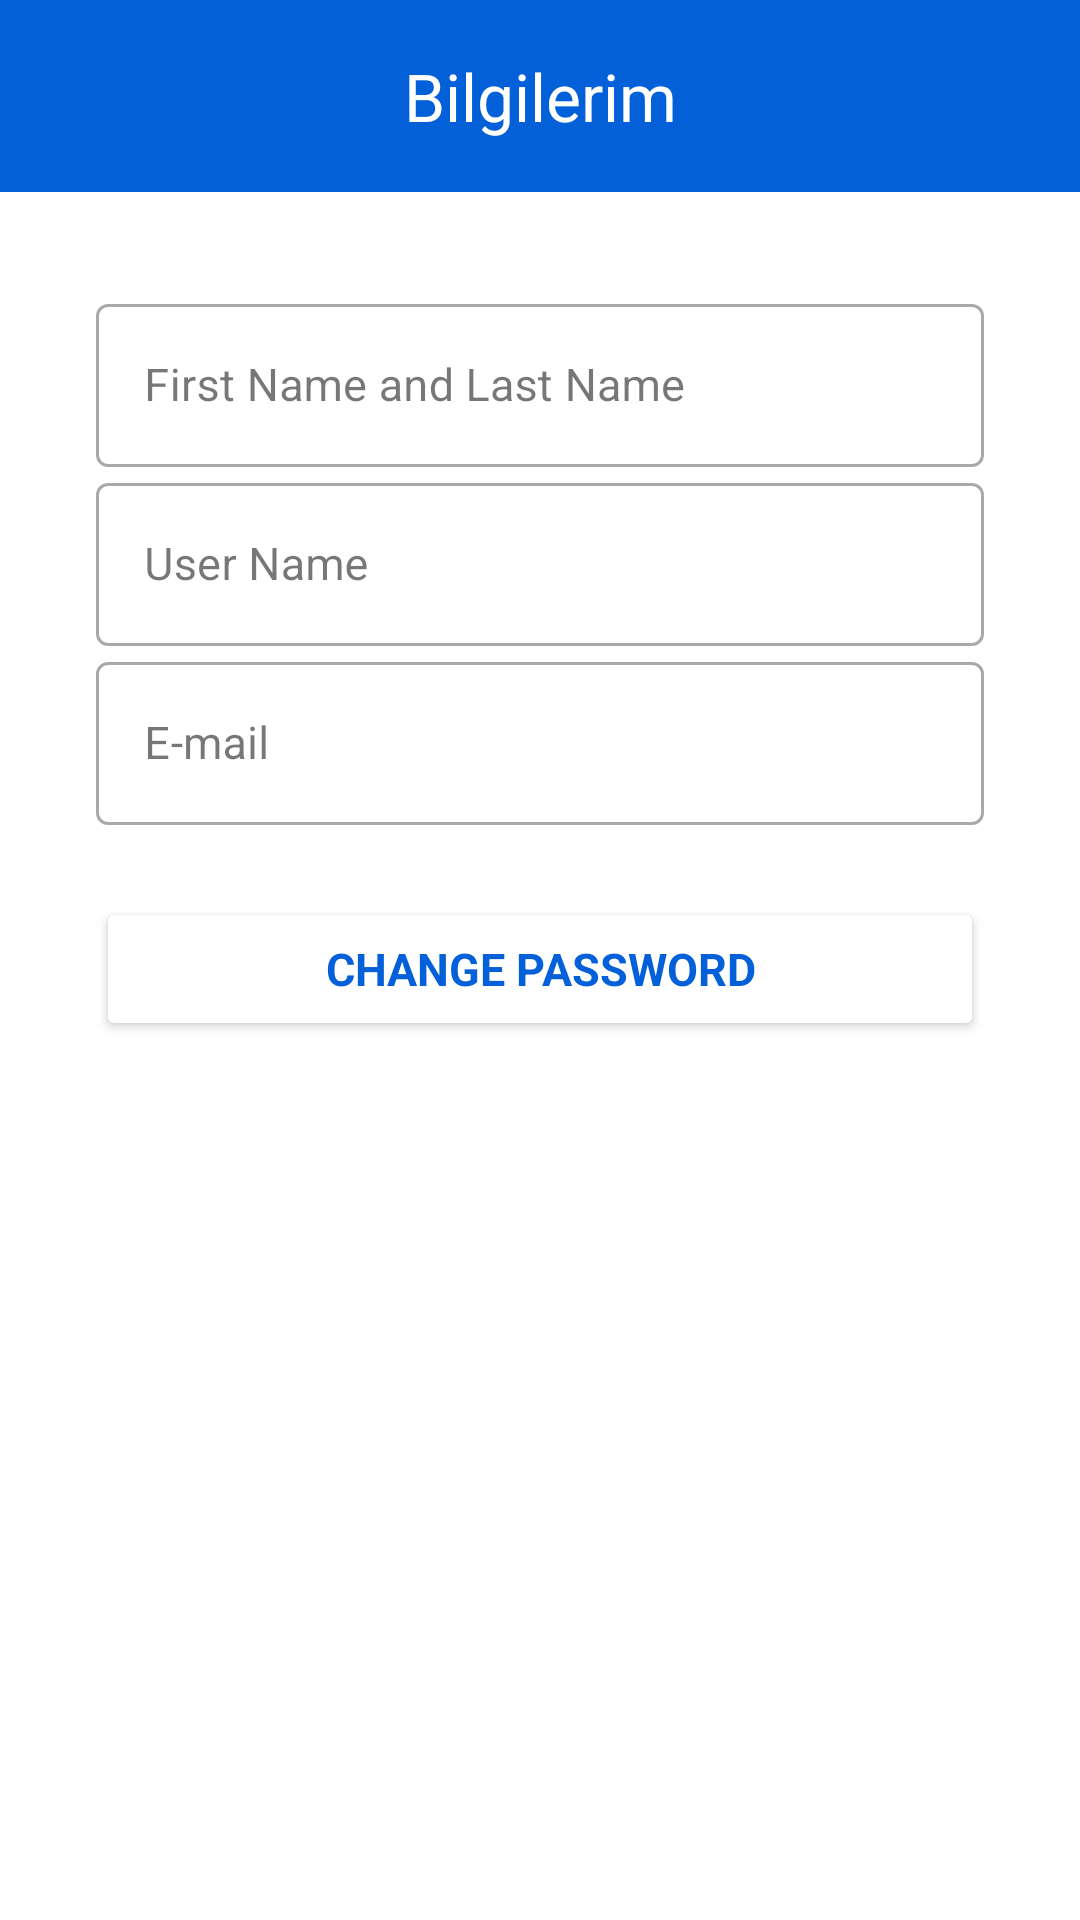

Android layout source for this screen:
<!-- AndroidManifest.xml: application theme Theme.TableTennisHub -->
<!-- res/layout/fragment_my_information.xml -->
<?xml version="1.0" encoding="utf-8"?>
<androidx.constraintlayout.widget.ConstraintLayout
    xmlns:android="http://schemas.android.com/apk/res/android"
    xmlns:app="http://schemas.android.com/apk/res-auto"
    xmlns:tools="http://schemas.android.com/tools"
    android:layout_width="match_parent"
    android:layout_height="match_parent"
    >


    <com.google.android.material.textfield.TextInputLayout
        android:id="@+id/textInputLayoutNameFamily"
        style="@style/Widget.MaterialComponents.TextInputLayout.OutlinedBox"
        android:layout_width="match_parent"
        android:layout_height="wrap_content"
        android:layout_marginStart="32dp"
        android:layout_marginTop="32dp"
        android:layout_marginEnd="32dp"
        android:hint="@string/FirstNameandLastName"
        app:endIconMode="clear_text"
        app:layout_constraintEnd_toEndOf="parent"
        app:layout_constraintStart_toStartOf="parent"
        app:layout_constraintTop_toBottomOf="@+id/materialToolbar6">

        <com.google.android.material.textfield.TextInputEditText
            android:id="@+id/name_familyText"
            android:layout_width="match_parent"
            android:layout_height="wrap_content"
            android:clickable="true"
            android:focusable="false"
            android:focusableInTouchMode="false"
            android:inputType="textEmailAddress" />
    </com.google.android.material.textfield.TextInputLayout>

    <com.google.android.material.textfield.TextInputLayout
        android:id="@+id/textInputLayoutUserName"
        style="@style/Widget.MaterialComponents.TextInputLayout.OutlinedBox"
        android:layout_width="match_parent"
        android:layout_height="wrap_content"
        android:layout_marginStart="32dp"
        android:layout_marginEnd="32dp"
        android:hint="@string/user_name"
        app:endIconMode="clear_text"
        app:layout_constraintEnd_toEndOf="parent"
        app:layout_constraintStart_toStartOf="parent"
        app:layout_constraintTop_toBottomOf="@+id/textInputLayoutNameFamily">

        <com.google.android.material.textfield.TextInputEditText
            android:id="@+id/userNameText"
            android:layout_width="match_parent"
            android:layout_height="wrap_content"
            android:clickable="true"
            android:focusable="false"
            android:focusableInTouchMode="false"
            android:inputType="text" />
    </com.google.android.material.textfield.TextInputLayout>

    <com.google.android.material.textfield.TextInputLayout
        android:id="@+id/textInputLayoutEmail"
        style="@style/Widget.MaterialComponents.TextInputLayout.OutlinedBox"
        android:layout_width="match_parent"
        android:layout_height="wrap_content"
        android:layout_marginStart="32dp"
        android:layout_marginEnd="32dp"
        android:hint="@string/e_mail"
        app:endIconMode="clear_text"
        app:layout_constraintEnd_toEndOf="parent"
        app:layout_constraintStart_toStartOf="parent"
        app:layout_constraintTop_toBottomOf="@+id/textInputLayoutUserName">

        <com.google.android.material.textfield.TextInputEditText
            android:id="@+id/emailText"
            android:layout_width="match_parent"
            android:layout_height="wrap_content"
            android:enabled="false"
            android:inputType="textEmailAddress" />
    </com.google.android.material.textfield.TextInputLayout>

    <Button
        android:id="@+id/passwordUpdateButton"
        android:layout_width="match_parent"
        android:layout_height="wrap_content"
        android:layout_marginStart="32dp"
        android:layout_marginTop="24dp"
        android:layout_marginEnd="32dp"
        android:backgroundTint="@color/white"
        android:text="@string/ChangePassword"
        android:textColor="@color/main_color"
        android:textStyle="bold"
        app:layout_constraintEnd_toEndOf="parent"
        app:layout_constraintStart_toStartOf="parent"
        app:layout_constraintTop_toBottomOf="@+id/textInputLayoutEmail" />

    <LinearLayout
        android:id="@+id/passwordResetCooldownGroup"
        android:layout_width="0dp"
        android:layout_height="wrap_content"
        android:layout_marginStart="32dp"
        android:layout_marginTop="8dp"
        android:layout_marginEnd="32dp"
        android:orientation="vertical"
        android:visibility="gone"
        app:layout_constraintEnd_toEndOf="parent"
        app:layout_constraintStart_toStartOf="parent"
        app:layout_constraintTop_toBottomOf="@id/passwordUpdateButton">

        <TextView
            android:id="@+id/passwordResetCooldownText"
            android:layout_width="wrap_content"
            android:layout_height="wrap_content"
            android:textColor="@color/main_color"
            android:textStyle="bold"
            tools:text="Try again in 23:59:59" />

        <ProgressBar
            android:id="@+id/passwordResetCooldownProgress"
            style="?android:attr/progressBarStyleHorizontal"
            android:layout_width="match_parent"
            android:layout_height="8dp"
            android:layout_marginTop="4dp"
            android:max="86400000"
            android:progress="86400000"
            android:progressTint="@color/main_color" />
    </LinearLayout>

    <com.google.android.material.appbar.MaterialToolbar
        android:id="@+id/materialToolbar6"
        android:layout_width="0dp"
        android:layout_height="wrap_content"
        android:background="?attr/colorPrimary"
        android:minHeight="?attr/actionBarSize"
        android:theme="?attr/actionBarTheme"
        app:layout_constraintEnd_toEndOf="parent"
        app:layout_constraintStart_toStartOf="parent"
        app:layout_constraintTop_toTopOf="parent"
        app:title="Bilgilerim"
        app:titleCentered="true"
        app:titleTextColor="@color/white" />

    <FrameLayout
        android:id="@+id/adView" android:visibility="gone"
        android:layout_width="match_parent"
        android:layout_height="wrap_content"
        android:layout_gravity="bottom"
        android:layout_marginTop="32dp"
        android:gravity="center"
        app:layout_constraintBottom_toBottomOf="parent"
        app:layout_constraintEnd_toEndOf="parent"
        app:layout_constraintStart_toStartOf="parent"
        />

</androidx.constraintlayout.widget.ConstraintLayout>
<!-- resources referenced by this layout -->
<resources>
  <color name="main_color">#0460D9</color>
  <color name="white">#FFFFFFFF</color>
  <string name="ChangePassword">Change Password</string>
  <string name="FirstNameandLastName">First Name and Last Name</string>
  <string name="e_mail">E-mail</string>
  <string name="user_name">User Name</string>
  <style name="Theme.TableTennisHub" parent="Base.Theme.TableTennisHub" />
  <style name="Base.Theme.TableTennisHub" parent="Theme.Material3.DayNight.NoActionBar">
          <item name="colorPrimary">@color/main_color</item>
          <item name="fontFamily">@font/roboto</item>
          <item name="android:colorBackground">@color/white</item>
          <item name="colorOnSecondary">@color/white</item>
          <item name="android:textSize">15sp</item>
          <item name="android:textColor">@color/black</item>
      </style>
  <color name="black">#FF000000</color>
</resources>
